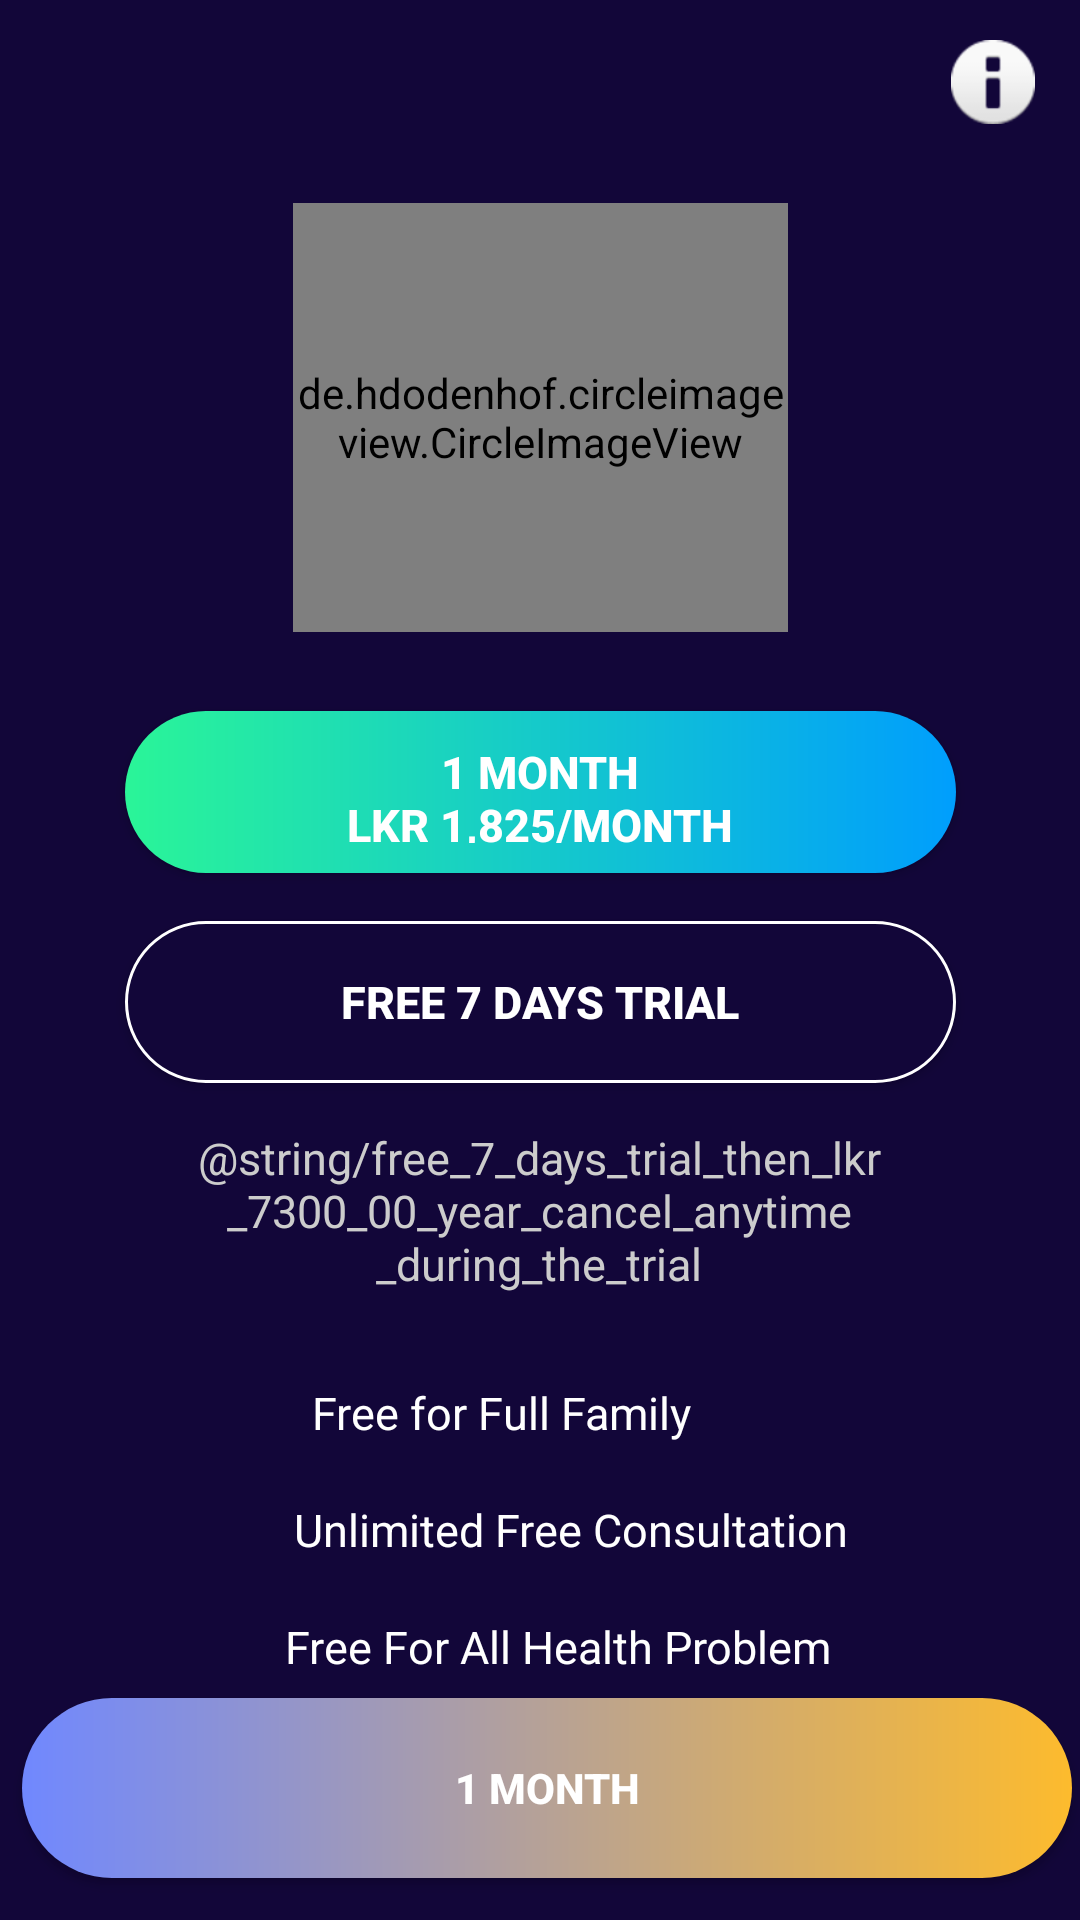

This screen was rendered from an Android layout file. Write that file and the resources it references.
<!-- AndroidManifest.xml: application theme Theme.DoctorChannelingMyApplication -->
<!-- res/layout/activity_month1_page.xml -->
<?xml version="1.0" encoding="utf-8"?>
<androidx.constraintlayout.widget.ConstraintLayout xmlns:android="http://schemas.android.com/apk/res/android"
    xmlns:app="http://schemas.android.com/apk/res-auto"
    xmlns:tools="http://schemas.android.com/tools"
    android:layout_width="match_parent"
    android:layout_height="match_parent"
    android:background="#120639"
    tools:context=".month_1_page">


    <de.hdodenhof.circleimageview.CircleImageView
        android:id="@+id/days7"
        android:layout_width="165dp"
        android:layout_height="143dp"
        android:src="@drawable/freetrial"
        app:civ_border_color="#FF000000"
        app:civ_border_width="2dp"
        app:layout_constraintBottom_toBottomOf="parent"
        app:layout_constraintEnd_toEndOf="parent"
        app:layout_constraintStart_toStartOf="parent"
        app:layout_constraintTop_toTopOf="parent"
        app:layout_constraintVertical_bias="0.136" />

    <ImageView
        android:id="@+id/imageView2"
        android:layout_width="30dp"
        android:layout_height="28dp"
        app:layout_constraintBottom_toBottomOf="parent"
        app:layout_constraintEnd_toEndOf="parent"
        app:layout_constraintHorizontal_bias="0.958"
        app:layout_constraintStart_toStartOf="parent"
        app:layout_constraintTop_toTopOf="parent"
        app:layout_constraintVertical_bias="0.022"
        app:srcCompat="@android:drawable/ic_dialog_info" />

    <androidx.appcompat.widget.AppCompatButton
        android:id="@+id/button_free_month1"
        android:layout_width="277dp"
        android:layout_height="54dp"
        android:background="@drawable/custombutton"
        android:text="1 Month                                                                 LKR 1,825/month"
        android:textAlignment="center"
        android:textColor="@color/white"
        android:textSize="15dp"
        android:textStyle="bold"
        app:layout_constraintBottom_toBottomOf="parent"
        app:layout_constraintEnd_toEndOf="parent"
        app:layout_constraintStart_toStartOf="parent"
        app:layout_constraintTop_toBottomOf="@+id/days7"
        app:layout_constraintVertical_bias="0.07" />

    <androidx.appcompat.widget.AppCompatButton
        android:id="@+id/button_free_7_free7days"
        android:layout_width="277dp"
        android:layout_height="54dp"
        android:background="@drawable/button_enrolment_non_selected"
        android:text="Free 7 Days Trial"
        android:textAlignment="center"
        android:textColor="@color/white"
        android:textSize="15dp"
        android:textStyle="bold"
        app:layout_constraintBottom_toBottomOf="parent"
        app:layout_constraintEnd_toEndOf="parent"
        app:layout_constraintStart_toStartOf="parent"
        app:layout_constraintTop_toBottomOf="@+id/button_free_month1"
        app:layout_constraintVertical_bias="0.054" />

    <TextView
        android:id="@+id/textView17"
        android:layout_width="240dp"
        android:layout_height="69dp"
        android:text="@string/free_7_days_trial_then_lkr_7300_00_year_cancel_anytime_during_the_trial"
        android:textAlignment="center"
        android:textColor="#cccccc"
        android:textSize="15dp"
        app:layout_constraintBottom_toBottomOf="parent"
        app:layout_constraintEnd_toEndOf="parent"
        app:layout_constraintHorizontal_bias="0.497"
        app:layout_constraintStart_toStartOf="parent"
        app:layout_constraintTop_toBottomOf="@+id/button_free_7_free7days"
        app:layout_constraintVertical_bias="0.07" />

    <TextView
        android:id="@+id/textView20"
        android:layout_width="wrap_content"
        android:layout_height="29dp"
        android:layout_marginTop="10dp"
        android:text="Free For All Health Problem"
        android:textColor="@color/white"
        android:textSize="15sp"
        app:layout_constraintBottom_toBottomOf="parent"
        app:layout_constraintEnd_toEndOf="parent"
        app:layout_constraintHorizontal_bias="0.534"
        app:layout_constraintStart_toStartOf="parent"
        app:layout_constraintTop_toBottomOf="@+id/textView23"
        app:layout_constraintVertical_bias="0.0" />

    <TextView
        android:id="@+id/textView23"
        android:layout_width="wrap_content"
        android:layout_height="29dp"
        android:layout_marginTop="10dp"
        android:text=" Unlimited Free Consultation"
        android:textAlignment="center"
        android:textColor="@color/white"
        android:textSize="15sp"
        app:layout_constraintEnd_toEndOf="parent"
        app:layout_constraintHorizontal_bias="0.549"
        app:layout_constraintStart_toStartOf="parent"
        app:layout_constraintTop_toBottomOf="@+id/textView26" />

    <TextView
        android:id="@+id/textView26"
        android:layout_width="137dp"
        android:layout_height="29dp"
        android:layout_marginTop="16dp"
        android:text="Free for Full Family"
        android:textColor="@color/white"
        android:textSize="15sp"
        app:layout_constraintEnd_toEndOf="parent"
        app:layout_constraintHorizontal_bias="0.467"
        app:layout_constraintStart_toStartOf="parent"
        app:layout_constraintTop_toBottomOf="@+id/textView17" />

    <androidx.appcompat.widget.AppCompatButton
        android:id="@+id/month1btn"
        android:layout_width="350dp"
        android:layout_height="60dp"
        android:background="@drawable/custombutonto_pay"
        android:text="1 Month"
        android:textColor="@color/white"
        android:textStyle="bold"
        app:layout_constraintBottom_toBottomOf="parent"
        app:layout_constraintEnd_toEndOf="parent"
        app:layout_constraintHorizontal_bias="0.737"
        app:layout_constraintStart_toStartOf="parent"
        app:layout_constraintTop_toTopOf="parent"
        app:layout_constraintVertical_bias="0.976" />

</androidx.constraintlayout.widget.ConstraintLayout>
<!-- resources referenced by this layout -->
<resources>
  <color name="white">#FFFFFF</color>
  <!-- drawable button_enrolment_non_selected (drawable) -->
  <shape xmlns:android="http://schemas.android.com/apk/res/android"
      android:shape="rectangle">
  
      <solid android:color="#120639" />
  
      <stroke
          android:width="1dp"
          android:color="#ffffff" />
  
      <padding
          android:bottom="10dp"
          android:left="10dp"
          android:right="10dp"
          android:top="10dp" />
  
      <corners android:radius="30dp" />
  
  </shape>
  <!-- drawable custombutonto_pay (drawable) -->
  <?xml version="1.0" encoding="utf-8"?>
  <shape xmlns:android="http://schemas.android.com/apk/res/android">
  
      <gradient android:startColor="#7088ff" android:endColor="#fdbb2d" android:type="linear"></gradient>
  
      <corners android:radius="30dp"></corners>
  
      <padding
          android:bottom="10dp"
          android:left="10dp"
          android:right="10dp"
          android:top="10dp" />
  
  </shape>
  <!-- drawable custombutton (drawable) -->
  <?xml version="1.0" encoding="utf-8"?>
  <shape xmlns:android="http://schemas.android.com/apk/res/android">
  
      <gradient android:startColor="#2AF598" android:endColor="#009Efd" android:type="linear"></gradient>
  
      <corners android:radius="30dp"></corners>
  
      <padding
          android:bottom="10dp"
          android:left="10dp"
          android:right="10dp"
          android:top="10dp" />
  
  </shape>
  <!-- drawable freetrial: jpg bitmap (drawable, 162391 bytes) -->
  <style name="Theme.DoctorChannelingMyApplication" parent="Theme.AppCompat.Light.DarkActionBar">
          
          <item name="colorPrimary">@color/purple_500</item>
          <item name="colorPrimaryDark">@color/purple_700</item>
          <item name="colorAccent">@color/teal_200</item>
          
      </style>
  <color name="purple_500">#FF6200EE</color>
  <color name="purple_700">#FF3700B3</color>
  <color name="teal_200">#FF03DAC5</color>
</resources>
